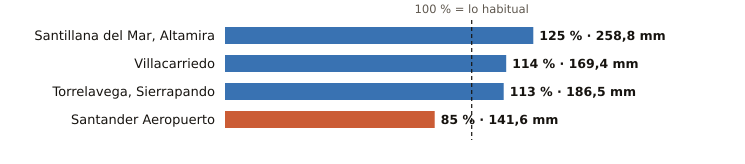

Values plotted in this chart, from the file beside it:
estacion, provincia, indicativo, mm_otono, referencia_mm, pct, periodo_referencia, hasta, hora
Santillana del Mar, Altamira, Cantabria, 1740, 258.8, 207.3, 125, 1991-2020, 2026-10-22, 14
Villacarriedo, Cantabria, 1124E, 169.4, 148.5, 114, 2008-2025, 2026-10-22, 15
Torrelavega, Sierrapando, Cantabria, 1154H, 186.5, 165.1, 113, 1991-2020, 2026-10-22, 15
Santander Aeropuerto, Cantabria, 1109X, 141.6, 165.7, 85, 2006-2025, 2026-10-22, 15
